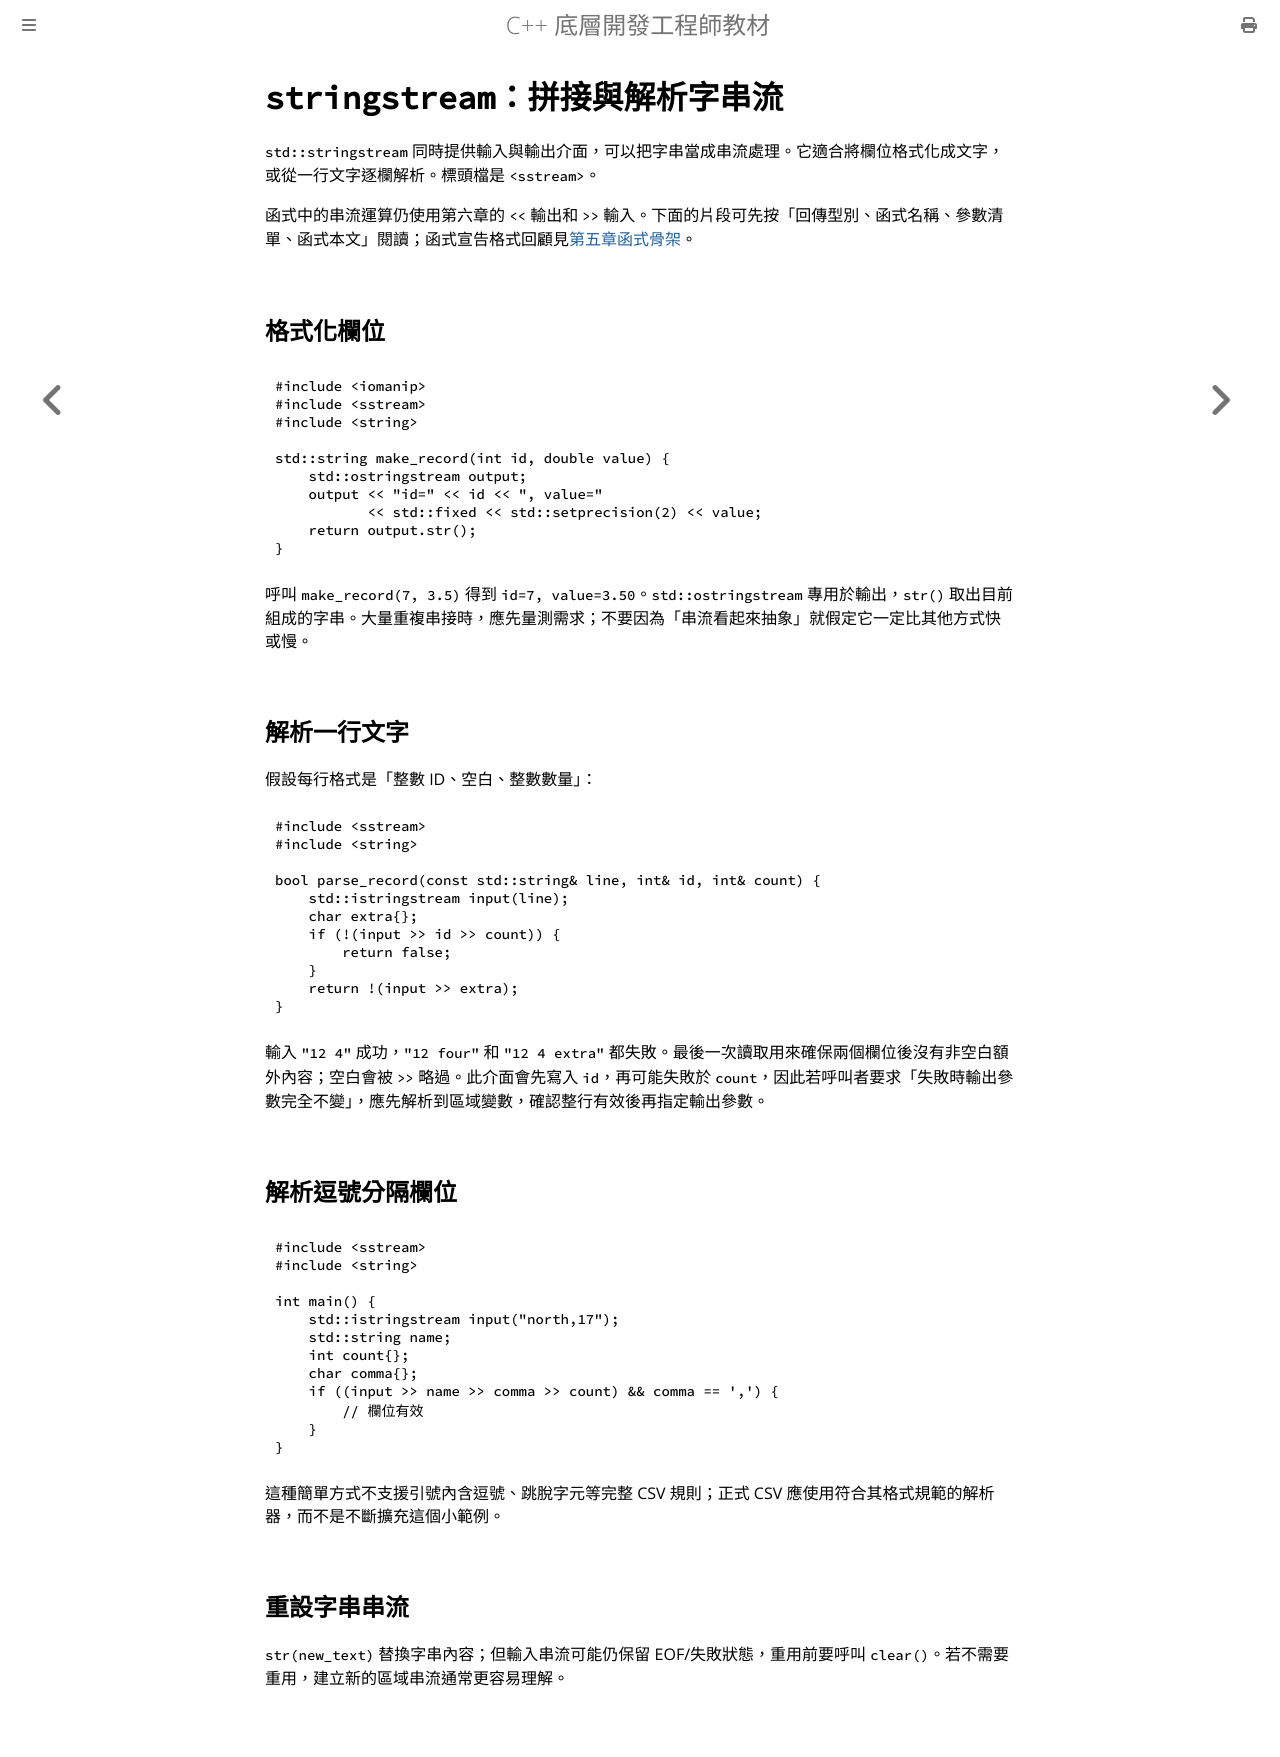

repository: haotingjet-cpu/learn-cpp · page: chapter_6/section_5.html · generator: mdbook

# `stringstream`：拼接與解析字串流

`std::stringstream` 同時提供輸入與輸出介面，可以把字串當成串流處理。它適合將欄位格式化成文字，或從一行文字逐欄解析。標頭檔是 `<sstream>`。

函式中的串流運算仍使用第六章的 `<<` 輸出和 `>>` 輸入。下面的片段可先按「回傳型別、函式名稱、參數清單、函式本文」閱讀；函式宣告格式回顧見[第五章函式骨架](../chapter_5/section_1.md)。

## 格式化欄位

```cpp
#include <iomanip>
#include <sstream>
#include <string>

std::string make_record(int id, double value) {
    std::ostringstream output;
    output << "id=" << id << ", value="
           << std::fixed << std::setprecision(2) << value;
    return output.str();
}
```

呼叫 `make_record(7, 3.5)` 得到 `id=7, value=3.50`。`std::ostringstream` 專用於輸出，`str()` 取出目前組成的字串。大量重複串接時，應先量測需求；不要因為「串流看起來抽象」就假定它一定比其他方式快或慢。

## 解析一行文字

假設每行格式是「整數 ID、空白、整數數量」：

```cpp
#include <sstream>
#include <string>

bool parse_record(const std::string& line, int& id, int& count) {
    std::istringstream input(line);
    char extra{};
    if (!(input >> id >> count)) {
        return false;
    }
    return !(input >> extra);
}
```

輸入 `"12 4"` 成功，`"12 four"` 和 `"12 4 extra"` 都失敗。最後一次讀取用來確保兩個欄位後沒有非空白額外內容；空白會被 `>>` 略過。此介面會先寫入 `id`，再可能失敗於 `count`，因此若呼叫者要求「失敗時輸出參數完全不變」，應先解析到區域變數，確認整行有效後再指定輸出參數。

## 解析逗號分隔欄位

```cpp
#include <sstream>
#include <string>

int main() {
    std::istringstream input("north,17");
    std::string name;
    int count{};
    char comma{};
    if ((input >> name >> comma >> count) && comma == ',') {
        // 欄位有效
    }
}
```

這種簡單方式不支援引號內含逗號、跳脫字元等完整 CSV 規則；正式 CSV 應使用符合其格式規範的解析器，而不是不斷擴充這個小範例。

## 重設字串串流

`str(new_text)` 替換字串內容；但輸入串流可能仍保留 EOF/失敗狀態，重用前要呼叫 `clear()`。若不需要重用，建立新的區域串流通常更容易理解。
